Dataset: satalite_images (GitHub, Jozzzef/airports_vs_airfields). Classes: airfield, airport.

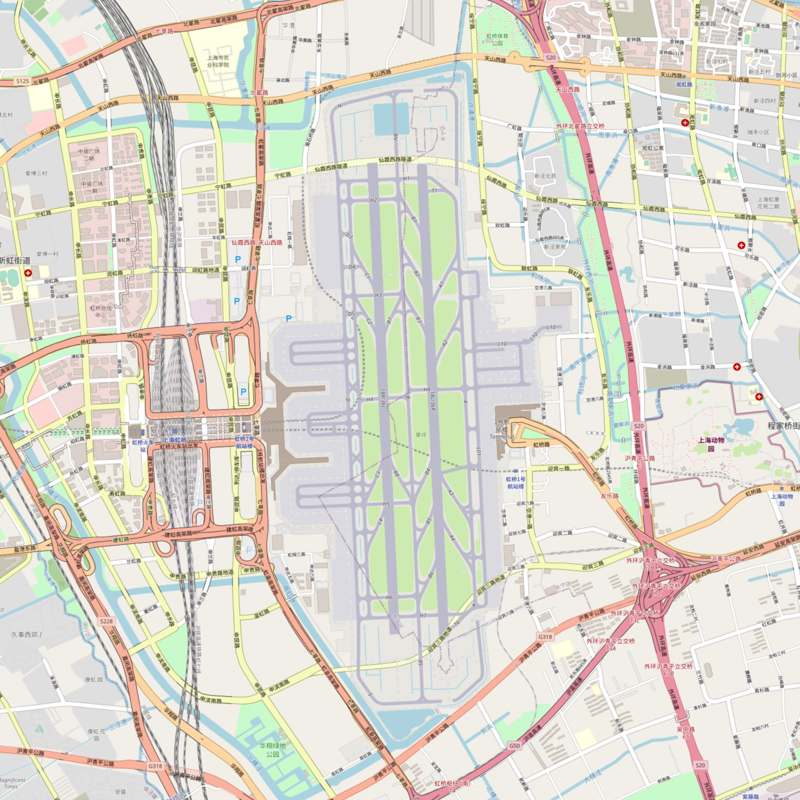
Label: airport

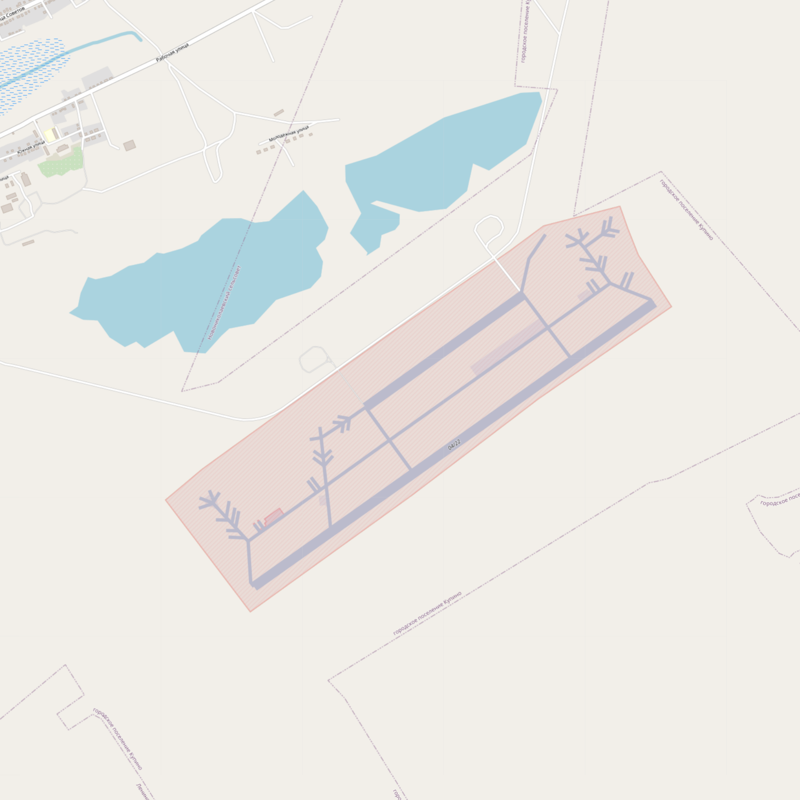
Label: airfield

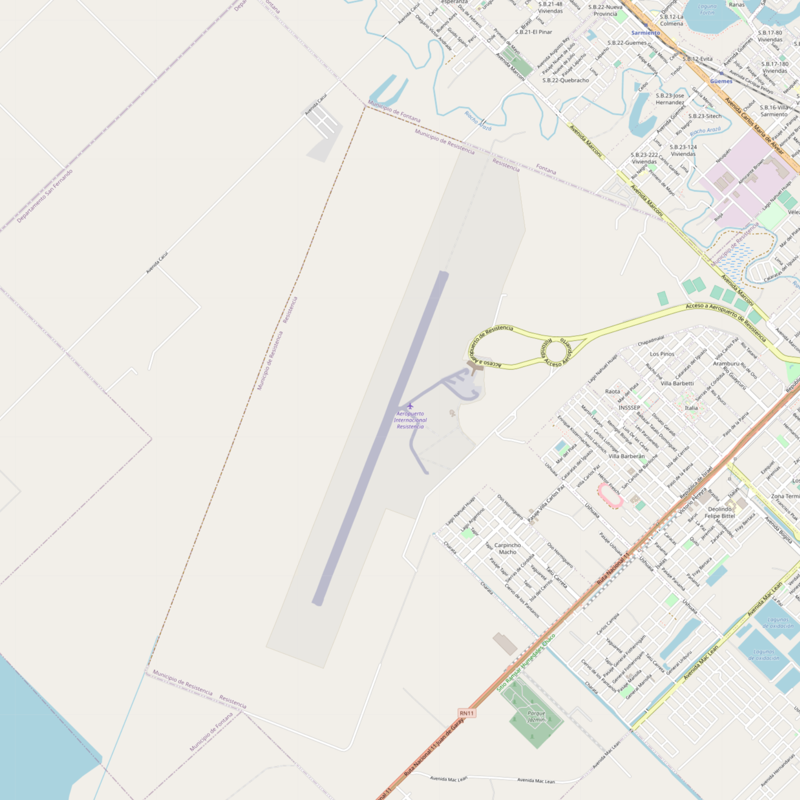
Label: airport

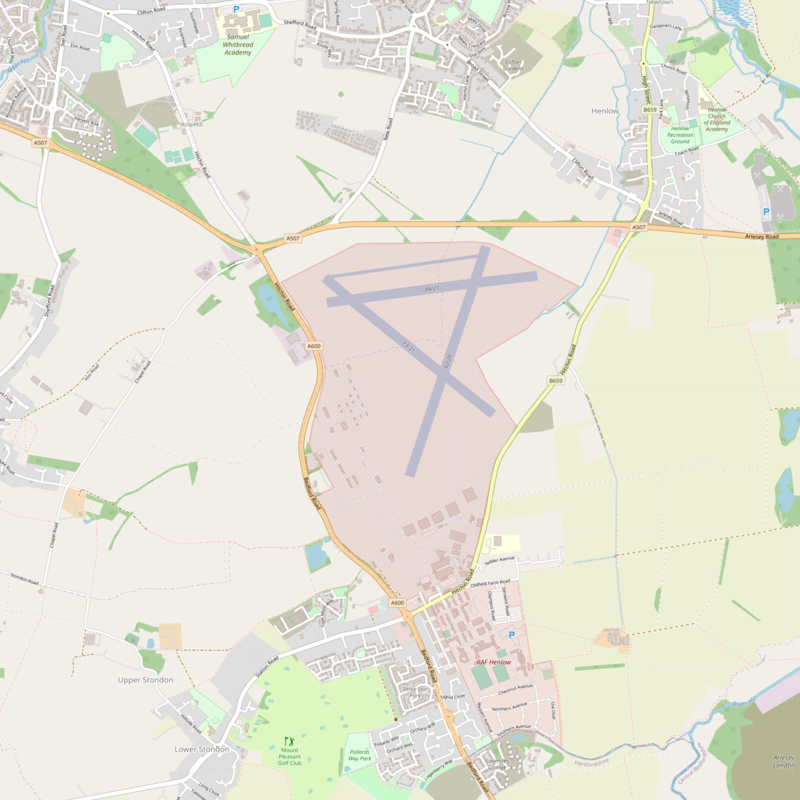
Label: airfield

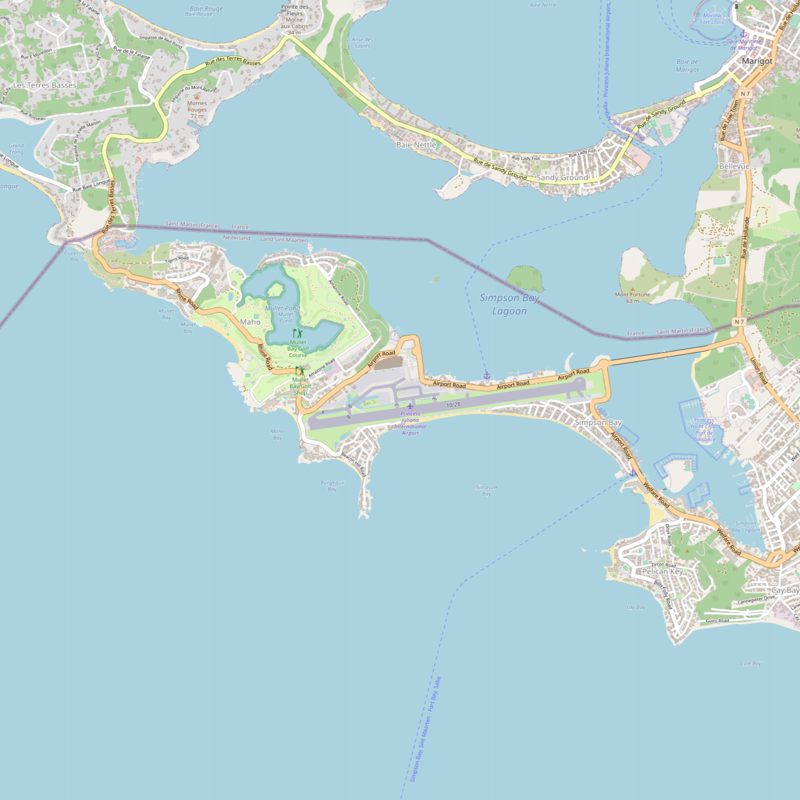
Label: airport

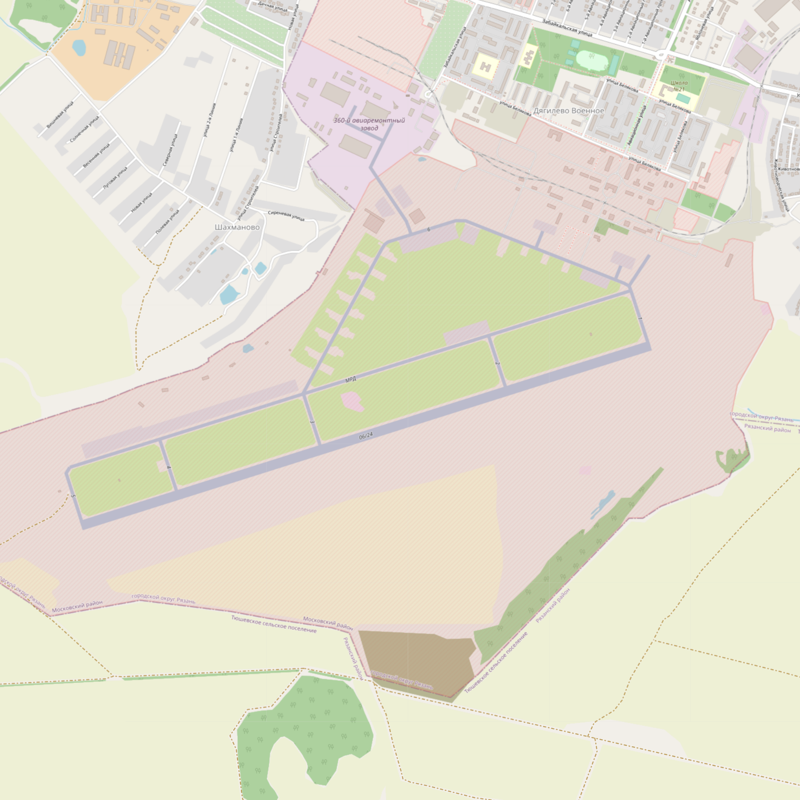
Label: airfield
